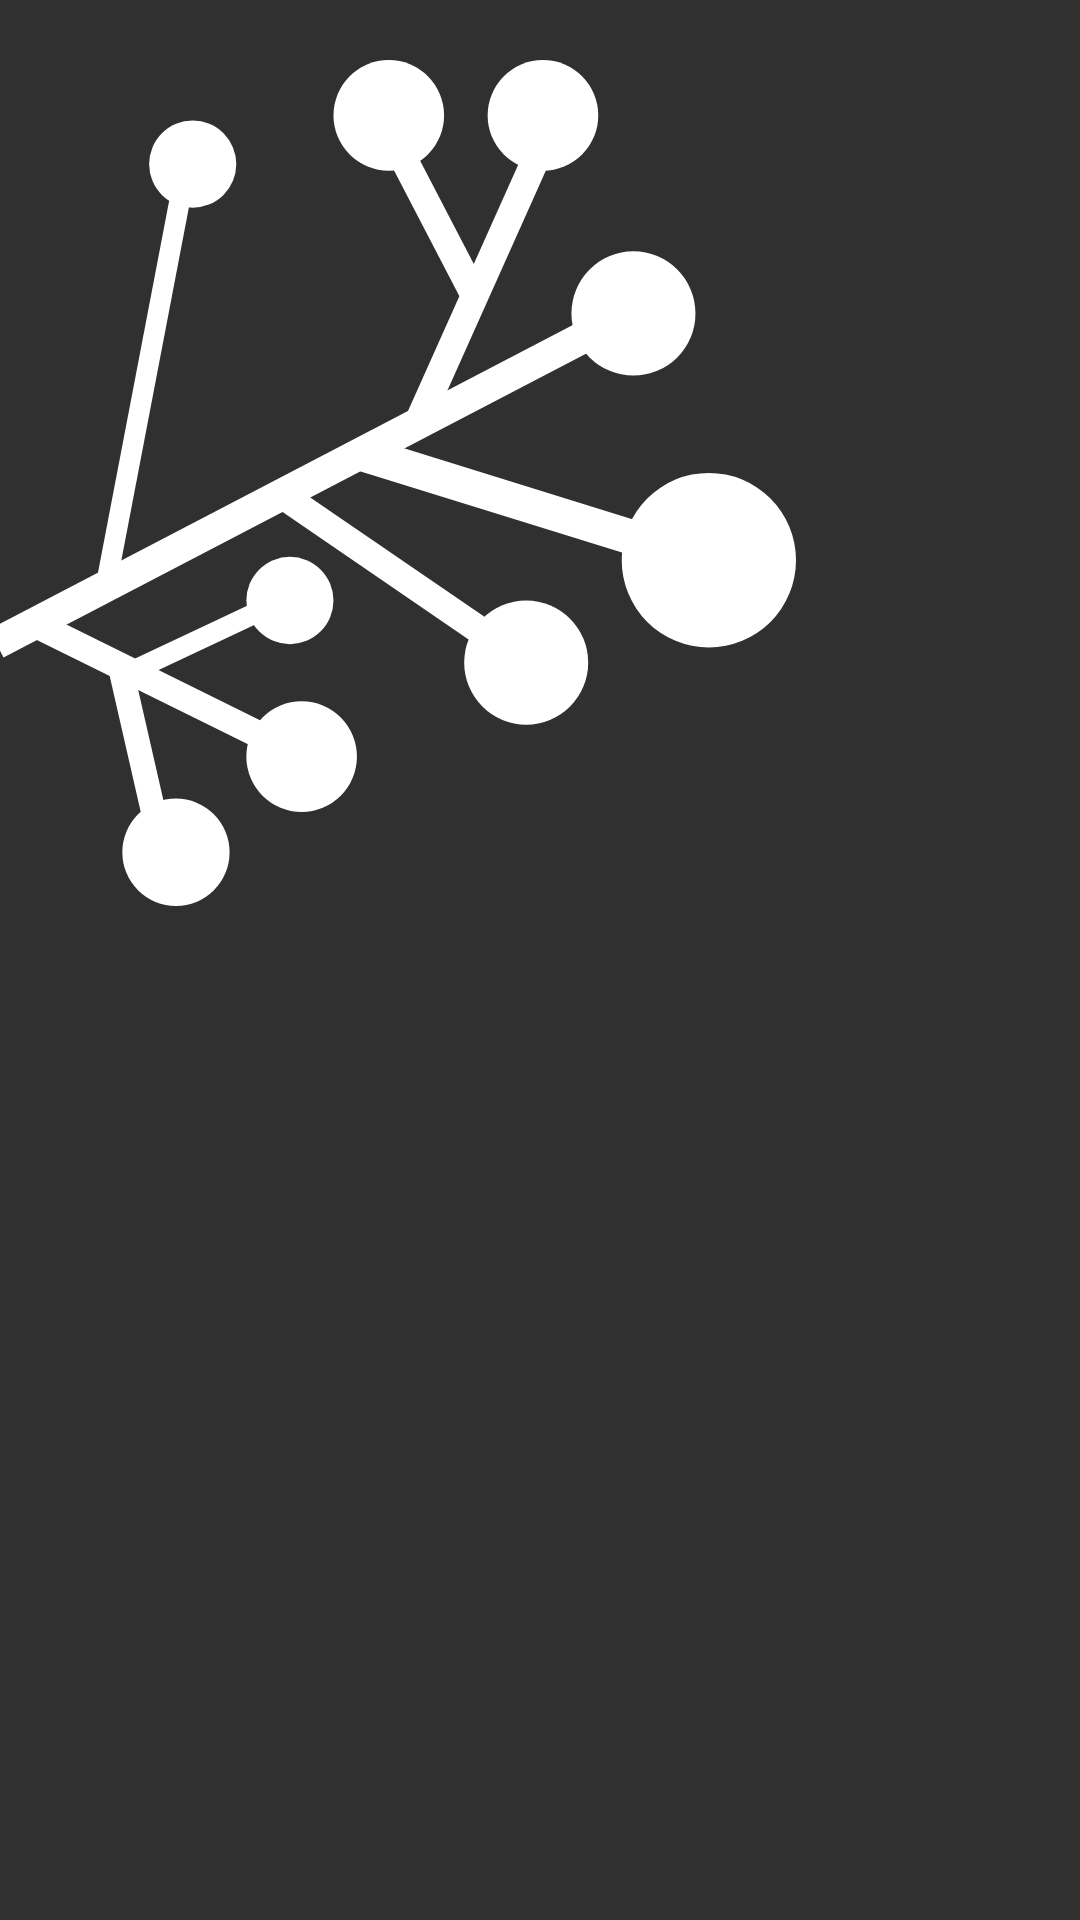

The Android layout XML behind this screen, and the referenced resources:
<!-- AndroidManifest.xml: application theme KithAppTheme -->
<!-- res/layout/tree3_layout.xml -->
<?xml version="1.0" encoding="utf-8"?>
<RelativeLayout xmlns:android="http://schemas.android.com/apk/res/android"
    xmlns:app="http://schemas.android.com/apk/res-auto"
    android:layout_width="271dp"
    android:layout_height="282dp"
    android:layout_marginBottom="20dp"
    android:paddingTop="20dp">

    <ImageView
        android:id="@+id/imageView"
        android:layout_width="271dp"
        android:layout_height="282dp"
        android:layout_marginStart="-5dp"
        app:srcCompat="@drawable/tree_2" />


    <ImageView
        android:layout_width="38dp"
        android:layout_height="38dp"
        android:layout_marginStart="46dp"
        android:layout_marginTop="17dp"/>

    <Button
        android:layout_width="35dp"
        android:layout_height="35dp"
        android:layout_marginStart="47dp"
        android:layout_marginTop="18dp"
        android:visibility="invisible"
        android:background="@drawable/button_plus_2" />


    <ImageView
        android:layout_width="37dp"
        android:layout_height="37dp"
        android:layout_marginStart="111dp"/>

    <Button
        android:id="@+id/button5"
        android:layout_marginTop="-1dp"
        android:layout_marginStart="110dp"
        android:layout_width="40dp"
        android:layout_height="40dp"
        android:visibility="invisible"
        android:background="@drawable/button_plus_2" />


    <ImageView
        android:layout_width="37dp"
        android:layout_height="37dp"
        android:layout_marginStart="162dp"/>

    <Button
        android:layout_marginTop="-3dp"
        android:layout_marginStart="160dp"
        android:layout_width="40dp"
        android:layout_height="40dp"
        android:visibility="invisible"
        android:background="@drawable/button_plus_2" />


    <ImageView
        android:layout_width="53dp"
        android:layout_height="53dp"
        android:layout_marginStart="186dp"
        android:layout_marginTop="60dp"/>

    <Button
        android:layout_marginTop="64dp"
        android:layout_marginStart="191dp"
        android:layout_width="40dp"
        android:layout_height="40dp"
        android:visibility="invisible"
        android:background="@drawable/button_plus_2" />


    <ImageView
        android:layout_width="70dp"
        android:layout_height="70dp"
        android:layout_marginStart="200dp"
        android:layout_marginTop="135dp"/>

    <Button
        android:layout_marginTop="140dp"
        android:layout_marginStart="210dp"
        android:layout_width="50dp"
        android:layout_height="50dp"
        android:visibility="invisible"
        android:background="@drawable/button_plus_2" />


    <ImageView
        android:layout_width="50dp"
        android:layout_height="50dp"
        android:layout_marginStart="150dp"
        android:layout_marginTop="177dp"/>

    <Button
        android:layout_marginTop="183dp"
        android:layout_marginStart="155dp"
        android:layout_width="40dp"
        android:layout_height="40dp"
        android:visibility="invisible"
        android:background="@drawable/button_plus_2" />


    <ImageView
        android:layout_width="37dp"
        android:layout_height="37dp"
        android:layout_marginStart="77dp"
        android:layout_marginTop="163dp"/>

    <Button
        android:layout_marginTop="163dp"
        android:layout_marginStart="80dp"
        android:layout_width="35dp"
        android:layout_height="35dp"
        android:visibility="invisible"
        android:background="@drawable/button_plus_2" />


    <ImageView
        android:layout_width="50dp"
        android:layout_height="50dp"
        android:layout_marginStart="75dp"
        android:layout_marginTop="208dp"/>

    <Button
        android:layout_marginTop="212dp"
        android:layout_marginStart="80dp"
        android:layout_width="40dp"
        android:layout_height="40dp"
        android:visibility="invisible"
        android:background="@drawable/button_plus_2" />


    <ImageView
        android:layout_width="40dp"
        android:layout_height="40dp"
        android:layout_marginTop="245dp"
        android:layout_marginStart="40dp"/>

    <Button
        android:layout_marginTop="245dp"
        android:layout_marginBottom="-10dp"
        android:layout_marginStart="38dp"
        android:layout_width="40dp"
        android:layout_height="40dp"
        android:visibility="invisible"
        android:background="@drawable/button_plus_2" />


</RelativeLayout>
<!-- resources referenced by this layout -->
<resources>
  <!-- drawable button_plus_2 (drawable) -->
  <?xml version="1.0" encoding="utf-8"?>
  <selector xmlns:android="http://schemas.android.com/apk/res/android">
      <item android:drawable="@drawable/ic_add_press" android:state_focused="false" android:state_pressed="true" />
      <item android:drawable="@drawable/ic_add" />
  </selector>
  <!-- drawable tree_2: vector/xml drawable (drawable, 4364 chars, omitted) -->
  <style name="KithAppTheme" parent="Theme.AppCompat">
          <item name="colorPrimary">@color/colorPrimary</item>
          <item name="colorPrimaryDark">@color/colorPrimary</item>
          <item name="colorAccent">@color/colorPrimary</item>
          <item name="actionBarStyle">@style/KithDarkActionBarTheme</item>
          <item name="android:actionBarStyle">@style/KithDarkActionBarTheme</item>
      </style>
  <!-- drawable ic_add_press (drawable) -->
  <?xml version="1.0" encoding="utf-8"?>
  <vector
      xmlns:android="http://schemas.android.com/apk/res/android"
      xmlns:tools="http://schemas.android.com/tools"
      android:width="28dp"
      android:height="28dp"
      android:viewportWidth="24.0"
      android:viewportHeight="24.0">
      <path
          android:fillColor="@color/colorDark"
          android:pathData="M19,13h-6v6h-2v-6H5v-2h6V5h2v6h6v2z"
          tools:ignore="VectorRaster" />
  </vector>
  <!-- drawable ic_add (drawable) -->
  <vector
      xmlns:android="http://schemas.android.com/apk/res/android"
      xmlns:tools="http://schemas.android.com/tools"
      android:width="28dp"
      android:height="28dp"
      android:viewportWidth="24.0"
      android:viewportHeight="24.0">
      <path
          android:fillColor="@color/colorPrimary"
          android:pathData="M19,13h-6v6h-2v-6H5v-2h6V5h2v6h6v2z"
          tools:ignore="VectorRaster" />
  </vector>
  <color name="colorPrimary">#0680C2</color>
  <style name="KithDarkActionBarTheme" parent="@style/Widget.AppCompat.Light.ActionBar.Solid.Inverse">
          <item name="background">@color/colorPrimary</item>
          <item name="android:color">@color/colorPrimary</item>
          <item name="titleTextStyle">@style/KithActionBarTitle</item>
          <item name="android:elevation">0dp</item>
          <item name="elevation">0dp</item>
      </style>
  <color name="colorDark">#144B69</color>
  <style name="KithActionBarTitle" parent="@style/TextAppearance.AppCompat.Widget.ActionBar.Title">
          <item name="android:textColor">@color/colorAccent</item>
          <item name="android:fontFamily">@font/intro_regular</item>
      </style>
  <color name="colorAccent">#FFFFFF</color>
</resources>
